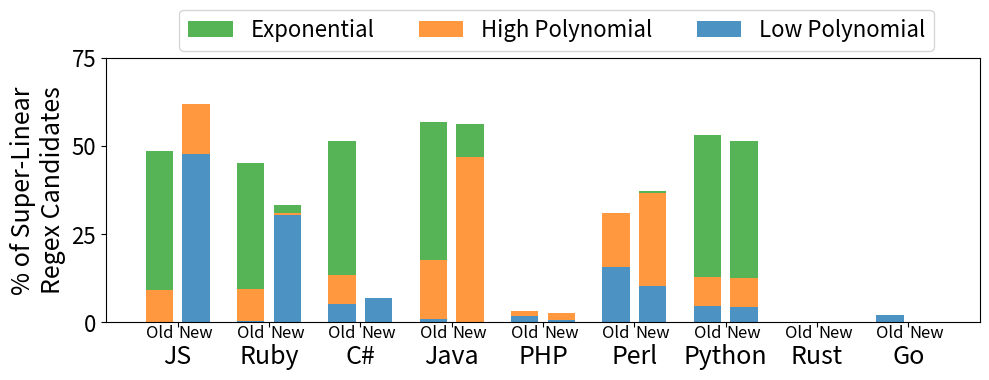

The script that saved this image:
import matplotlib.pyplot as plt
import numpy as np

TOTAL_SAMPLES = 1000

data = {
    'JS': {
        'old_engine': {
            'exponential': 385,
            'high_polynomial': 90,
            'low_polynomial': 0,
            'linear': 500,
            'total': 975
        },
        'new_engine': {
            'exponential': 0,
            'high_polynomial': 136,
            'low_polynomial': 464,
            'linear': 369,
            'total': 969
        }
    },
    'Ruby': {
        'old_engine': {
            'exponential': 347,
            'high_polynomial': 88,
            'low_polynomial': 5,
            'linear': 535,
            'total': 975
        },
        'new_engine': {
            'exponential': 23,
            'high_polynomial': 5,
            'low_polynomial': 297,
            'linear': 650,
            'total': 975
        }
    },
    'C#': {
        'old_engine': {
            'exponential': 368,
            'high_polynomial': 79,
            'low_polynomial': 51,
            'linear': 469,
            'total': 967
        },
        'new_engine': {
            'exponential': 0,
            'high_polynomial': 0,
            'low_polynomial': 67,
            'linear': 897,
            'total': 964
        }
    },
    'Java': {
        'old_engine': {
            'exponential': 385,
            'high_polynomial': 165,
            'low_polynomial': 10,
            'linear': 422,
            'total': 982
        },
        'new_engine': {
            'exponential': 92,
            'high_polynomial': 460,
            'low_polynomial': 2,
            'linear': 428,
            'total': 982
        }
    },
    'PHP': {
        'old_engine': {
            'exponential': 0,
            'high_polynomial': 16,
            'low_polynomial': 17,
            'linear': 949,
            'total': 982
        },
        'new_engine': {
            'exponential': 0,
            'high_polynomial': 18,
            'low_polynomial': 8,
            'linear': 946,
            'total': 972
        }
    },
    'Perl': {
        'old_engine': {
            'exponential': 2,
            'high_polynomial': 150,
            'low_polynomial': 154,
            'linear': 676,
            'total': 982
        },
        'new_engine': {
            'exponential': 7,
            'high_polynomial': 259,
            'low_polynomial': 101,
            'linear': 615,
            'total': 982
        }
    },
    'Python': {
        'old_engine': {
            'exponential': 386,
            'high_polynomial': 78,
            'low_polynomial': 45,
            'linear': 447,
            'total': 956
        },
        'new_engine': {
            'exponential': 371,
            'high_polynomial': 78,
            'low_polynomial': 43,
            'linear': 464,
            'total': 956
        }
    },
    'Rust': {
        'old_engine': {
            'exponential': 0,
            'high_polynomial': 0,
            'low_polynomial': 0,
            'linear': 712,
            'total': 712
        },
        'new_engine': {
            'exponential': 0,
            'high_polynomial': 0,
            'low_polynomial': 1,
            'linear': 966,
            'total': 967
        }
    },
    'Go': {
        'old_engine': {
            'exponential': 0,
            'high_polynomial': 0,
            'low_polynomial': 20,
            'linear': 953,
            'total': 973
        },
        'new_engine': {
            'exponential': 0,
            'high_polynomial': 0,
            'low_polynomial': 0,
            'linear': 973,
            'total': 973
        }
    }
}

languages = list(data.keys())
n_groups = len(languages)

fig, ax = plt.subplots(figsize=(10, 4))

index = np.arange(n_groups)
bar_width = 0.30
gap = 0.05
opacity = 0.8

cmap = plt.get_cmap('tab10')
colors = [cmap(i) for i in range(4)]

for i, lang in enumerate(languages):
    old_engine = list(data[lang]['old_engine'].values())
    new_engine = list(data[lang]['new_engine'].values())

    linear_old = (data[lang]['old_engine']['linear'] / data[lang]['old_engine']['total']) * 100
    low_polynomial_old = (data[lang]['old_engine']['low_polynomial'] / data[lang]['old_engine']['total']) * 100
    high_polynomial_old = (data[lang]['old_engine']['high_polynomial'] / data[lang]['old_engine']['total']) * 100
    exponential_old = (data[lang]['old_engine']['exponential'] / data[lang]['old_engine']['total']) * 100

    linear_new = (data[lang]['new_engine']['linear'] / data[lang]['new_engine']['total']) * 100
    low_polynomial_new = (data[lang]['new_engine']['low_polynomial'] / data[lang]['new_engine']['total']) * 100
    high_polynomial_new = (data[lang]['new_engine']['high_polynomial'] / data[lang]['new_engine']['total']) * 100
    exponential_new = (data[lang]['new_engine']['exponential'] / data[lang]['new_engine']['total']) * 100

    plt.bar(index[i] - bar_width/2 - gap, low_polynomial_old, bar_width, alpha=opacity, label='Low Polynomial', color=colors[0])
    plt.bar(index[i] - bar_width/2 - gap, high_polynomial_old, bar_width, alpha=opacity, label='High Polynomial', bottom=low_polynomial_old, color=colors[1])
    plt.bar(index[i] - bar_width/2 - gap, exponential_old, bar_width, alpha=opacity, label='Exponential', bottom=low_polynomial_old + high_polynomial_old, color=colors[2])
    plt.text(index[i] - bar_width/2 - gap, -3, f'{"Old"}', ha='center', va='center', color='black', fontsize=12, fontstyle='italic')

    plt.bar(index[i] + bar_width/2 + gap, low_polynomial_new, bar_width, alpha=opacity, label='Low Polynomial', color=colors[0])
    plt.bar(index[i] + bar_width/2 + gap, high_polynomial_new, bar_width, alpha=opacity, label='High Polynomial', bottom=low_polynomial_new, color=colors[1])
    plt.bar(index[i] + bar_width/2 + gap, exponential_new, bar_width, alpha=opacity, label='Exponential', bottom=low_polynomial_new + high_polynomial_new, color=colors[2])
    plt.text(index[i] + bar_width/2 + gap, -3, f'{"New"}', ha='center', va='center', color='black', fontsize=12, fontstyle='italic')


plt.ylabel('% of Super-Linear\nRegex Candidates', fontsize=18)
plt.tick_params(axis='x', which='major', pad=12, labelsize=18)
plt.xticks(index, languages)
plt.tick_params(axis='y',labelsize=16)
plt.yticks(np.arange(0, 76, 25))
# plt.legend()

# Create a custom legend
handles, labels = plt.gca().get_legend_handles_labels()
# Get only the first three items
handles = handles[0:3]
labels = labels[0:3]
plt.legend(handles[::-1], labels[::-1], loc='upper right', ncol=3, fontsize=16, bbox_to_anchor=(0.96, 1.225))

plt.tight_layout()
plt.savefig('figure_5.png', dpi=600)

# Save as pdf
plt.savefig('figure_5.pdf', format='pdf', dpi=600)